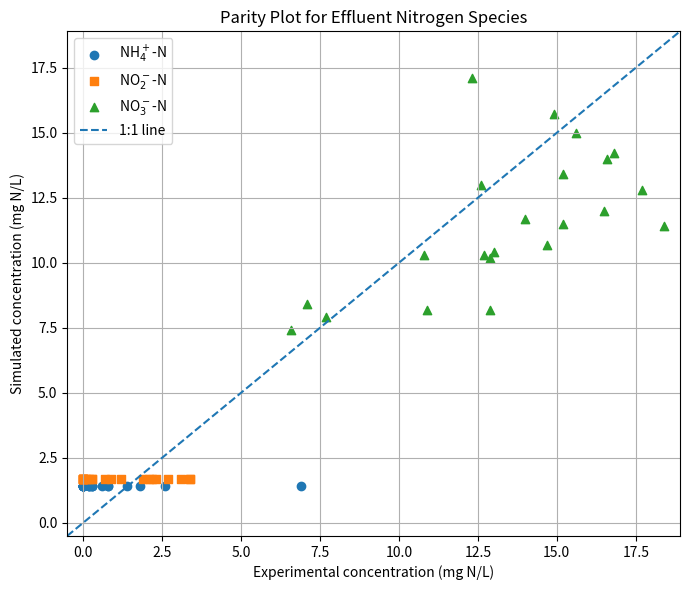

Write the Python code that produced this figure.
import numpy as np
import pandas as pd
import matplotlib.pyplot as plt
from scipy import stats

# ------------------------------------------------------------
# 1. Input data
# ------------------------------------------------------------

data = [
    # NH4_inf, NH4_exp, NO2_exp, NO3_exp, NH4_sim, NO2_sim, NO3_sim
    [13.4, 0.8, 0.2, 12.7, 1.4227579316682766, 1.6727186554437503, 10.304523412887988],
    [13.3, 0.0, 0.7, 12.9, 1.4227540545590422, 1.6727129743210870, 10.204532971119908],
    [11.3, 0.0, 0.9, 10.9, 1.4226765584621242, 1.6726052530268933, 8.204718189000000],
    [18.1, 0.0, 2.2, 15.6, 1.4229403403778231, 1.6729879544778030, 15.004071705144401],
    [18.8, 0.2, 3.4, 14.9, 1.4229675383655462, 1.6730281462665290, 15.704004315367923],
    [13.8, 0.0, 0.0, 14.7, 1.4227734417603235, 1.6727414462282013, 10.704485110000000],
    [13.5, 1.8, 0.3, 13.0, 1.4227618089438720, 1.6727243441935764, 10.404513846862560],
    [16.1, 2.6, 2.1, 12.6, 1.4228626755992204, 1.6728731888837670, 13.004264135517015],
    [16.5, 0.6, 0.3, 15.2, 1.4228782033521350, 1.6728961338190618, 13.404225662828804],
    [20.2, 6.9, 1.9, 12.3, 1.4230219580685053, 1.6731085670031158, 17.103869474928440],
    [15.9, 1.4, 0.0, 17.7, 1.4228549127016350, 1.6728617181163747, 12.804283369181999],
    [14.6, 0.2, 0.0, 15.2, 1.4228044698065858, 1.6727872017305696, 11.504408328462840],
    [17.1, 0.3, 0.0, 16.6, 1.4229014998667122, 1.6729305590350040, 14.004167940000000],
    [17.3, 0.3, 0.1, 16.8, 1.4229092666717862, 1.6729420361199576, 14.204148697208280],
    [14.8, 0.2, 1.2, 14.0, 1.4228122284526703, 1.6727986582409553, 11.704389113306360],
    [15.1, 0.3, 0.0, 16.5, 1.4228238676485760, 1.6728158497810428, 12.004360282570340],
    [14.5, 0.0, 0.0, 18.4, 1.4228005907288073, 1.6727814752546060, 11.404417934016594],
    [11.0, 0.0, 3.1, 7.7, 1.4226649493954882, 1.6725918150340370, 7.9047432355704705],
    [11.3, 0.0, 0.0, 12.9, 1.4226765584621242, 1.6726052530268933, 8.204718189000000],
    [10.5, 0.0, 3.4, 6.6, 1.4226456287632374, 1.6725735527678849, 7.404780818468861],
    [13.4, 0.8, 2.7, 10.8, 1.4227579316682766, 1.6727186554437503, 10.304523412887988],
    [11.5, 0.0, 2.3, 7.1, 1.4226843018312954, 1.6726149164003410, 8.404700781768339],
]

df = pd.DataFrame(
    data,
    columns=[
        "NH4_inf",
        "NH4_exp", "NO2_exp", "NO3_exp",
        "NH4_sim", "NO2_sim", "NO3_sim"
    ]
)

# ------------------------------------------------------------
# 2. Calculate error metrics
# ------------------------------------------------------------

def calculate_metrics(exp, sim):
    """
    Error is defined as:
        error = simulation - experiment
    """
    exp = np.array(exp, dtype=float)
    sim = np.array(sim, dtype=float)
    error = sim - exp

    n = len(error)
    mean_error = np.mean(error)
    mae = np.mean(np.abs(error))
    rmse = np.sqrt(np.mean(error ** 2))

    # 95% confidence interval of mean error using t-distribution
    sd = np.std(error, ddof=1)
    se = sd / np.sqrt(n)
    t_crit = stats.t.ppf(0.975, df=n - 1)
    ci_low = mean_error - t_crit * se
    ci_high = mean_error + t_crit * se

    # R2 = 1 - SSE/SST
    sse = np.sum((sim - exp) ** 2)
    sst = np.sum((exp - np.mean(exp)) ** 2)
    r2 = 1 - sse / sst

    return mean_error, ci_low, ci_high, mae, rmse, r2


results = []

for species in ["NH4", "NO2", "NO3"]:
    mean_error, ci_low, ci_high, mae, rmse, r2 = calculate_metrics(
        df[f"{species}_exp"],
        df[f"{species}_sim"]
    )

    results.append({
        "Species": species,
        "Mean Error": mean_error,
        "95% CI Low": ci_low,
        "95% CI High": ci_high,
        "MAE": mae,
        "RMSE": rmse,
        "R2": r2
    })

metrics_df = pd.DataFrame(results)

print("\nError metrics:")
print(metrics_df.round(3))

# Save metrics table as CSV
metrics_df.to_csv("error_metrics.csv", index=False)

# ------------------------------------------------------------
# 3. Generate LaTeX table
# ------------------------------------------------------------

def species_latex_name(species):
    if species == "NH4":
        return r"NH$_4^+$"
    if species == "NO2":
        return r"NO$_2^-$"
    if species == "NO3":
        return r"NO$_3^-$"
    return species


latex_lines = []
latex_lines.append(r"\begin{table}[H]")
latex_lines.append(r"\centering")
latex_lines.append(r"\caption{Error metrics for effluent nitrogen species across the validation dataset}")
latex_lines.append(r"\label{tab:error_metrics}")
latex_lines.append(r"\begin{tabular}{c|c|c|c|c|c}")
latex_lines.append(r"\hline")
latex_lines.append(r"Species & Mean Error & 95\% CI & MAE & RMSE & $R^2$ \\")
latex_lines.append(r" & (mg N/L) & (mg N/L) & (mg N/L) & (mg N/L) &  \\")
latex_lines.append(r"\hline")

for _, row in metrics_df.iterrows():
    species = species_latex_name(row["Species"])
    ci_text = f"[{row['95% CI Low']:.3f}, {row['95% CI High']:.3f}]"
    latex_lines.append(
        f"{species} & {row['Mean Error']:.3f} & {ci_text} & "
        f"{row['MAE']:.3f} & {row['RMSE']:.3f} & {row['R2']:.3f} \\\\"
    )

latex_lines.append(r"\hline")
latex_lines.append(r"\end{tabular}")
latex_lines.append(r"\end{table}")

latex_table = "\n".join(latex_lines)

print("\nLaTeX table:")
print(latex_table)

with open("error_metrics_table.tex", "w") as f:
    f.write(latex_table)

# ------------------------------------------------------------
# 4. Generate parity plot
# ------------------------------------------------------------

plt.figure(figsize=(7, 6))

plt.scatter(df["NH4_exp"], df["NH4_sim"], marker="o", label="NH$_4^+$-N")
plt.scatter(df["NO2_exp"], df["NO2_sim"], marker="s", label="NO$_2^-$-N")
plt.scatter(df["NO3_exp"], df["NO3_sim"], marker="^", label="NO$_3^-$-N")

all_exp = np.concatenate([
    df["NH4_exp"].values,
    df["NO2_exp"].values,
    df["NO3_exp"].values
])

all_sim = np.concatenate([
    df["NH4_sim"].values,
    df["NO2_sim"].values,
    df["NO3_sim"].values
])

min_val = min(all_exp.min(), all_sim.min()) - 0.5
max_val = max(all_exp.max(), all_sim.max()) + 0.5

plt.plot([min_val, max_val], [min_val, max_val], linestyle="--", label="1:1 line")

plt.xlim(min_val, max_val)
plt.ylim(min_val, max_val)
plt.xlabel("Experimental concentration (mg N/L)")
plt.ylabel("Simulated concentration (mg N/L)")
plt.title("Parity Plot for Effluent Nitrogen Species")
plt.legend()
plt.grid(True)
plt.tight_layout()

plt.savefig("effluent_nitrogen_parity_plot.png", dpi=300)
plt.show()

print("\nSaved files:")
print(" - error_metrics.csv")
print(" - error_metrics_table.tex")
print(" - effluent_nitrogen_parity_plot.png")
